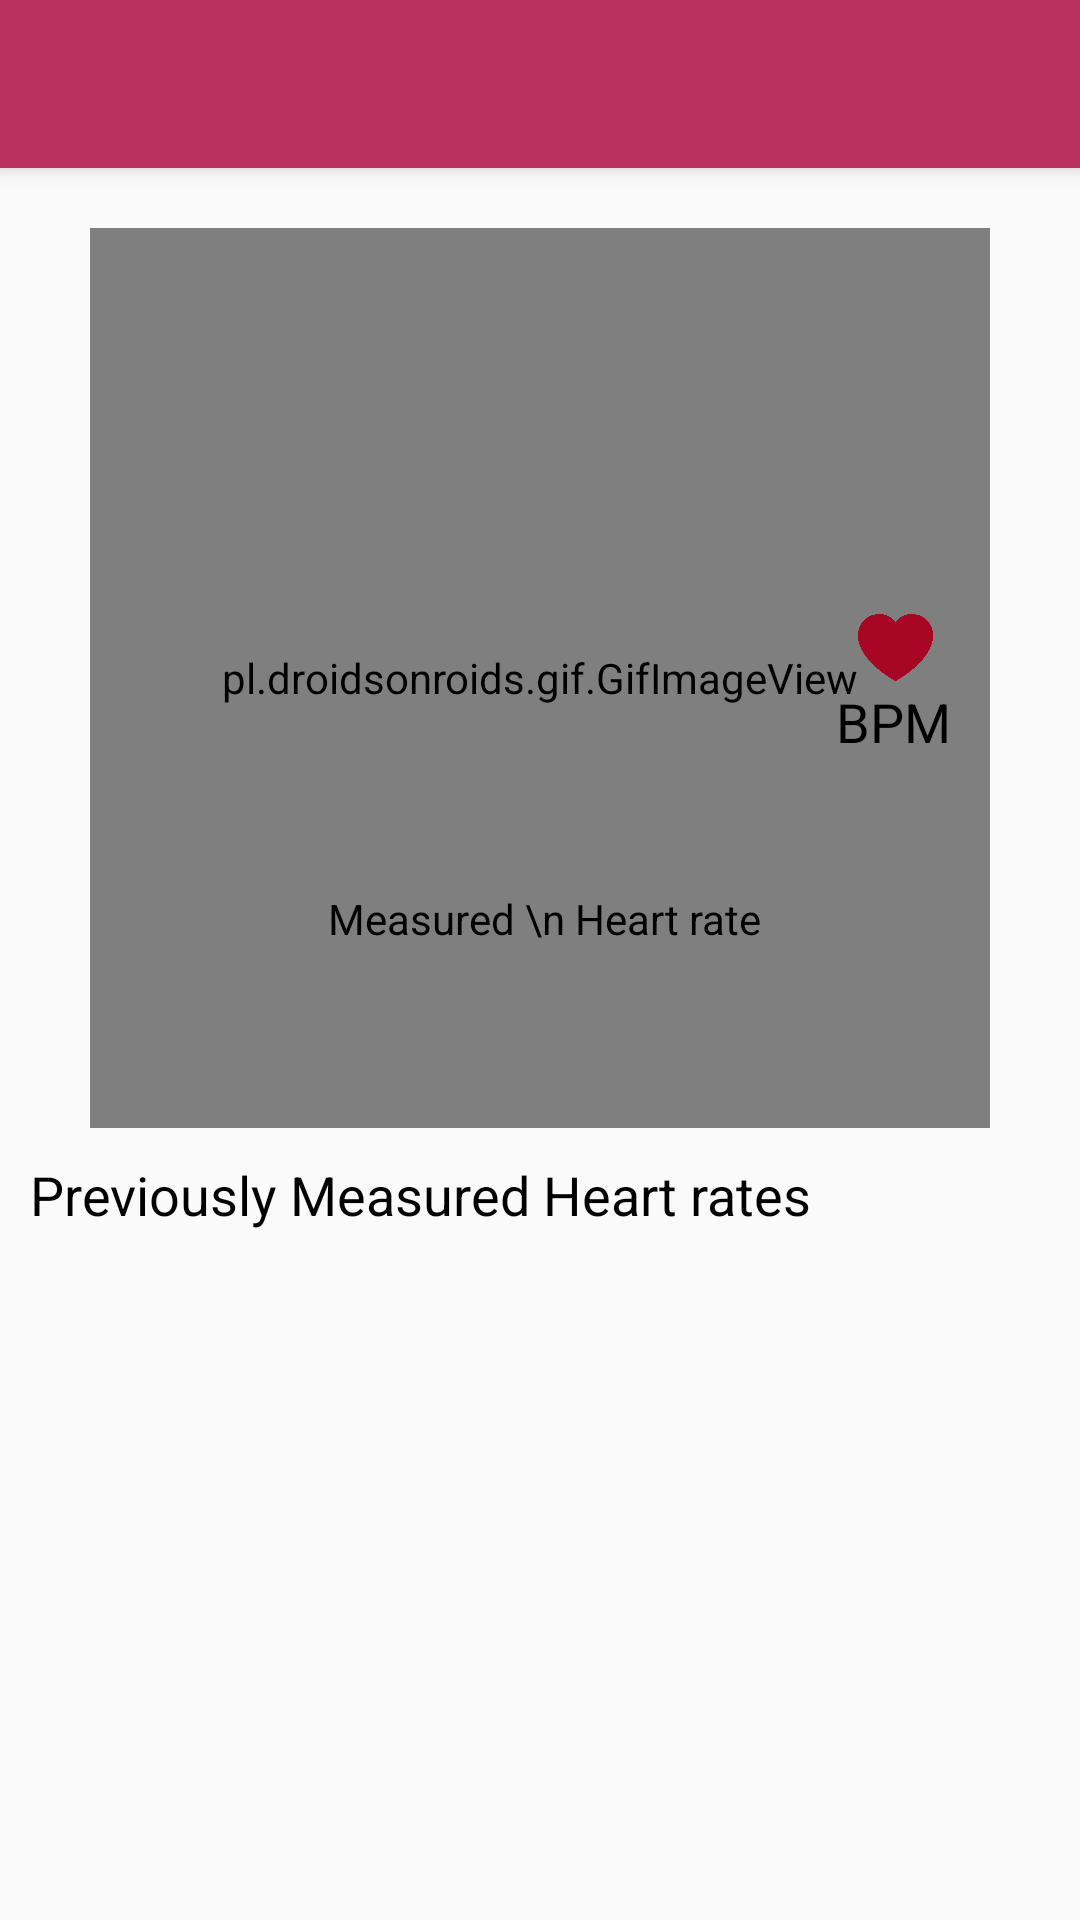

Write the Android layout XML for this screen, with the resource values it uses.
<!-- AndroidManifest.xml: application theme GadgetbridgeTheme -->
<!-- res/layout/activity_show_heart_rate.xml -->
<?xml version="1.0" encoding="utf-8"?>
<RelativeLayout xmlns:android="http://schemas.android.com/apk/res/android"
    xmlns:tools="http://schemas.android.com/tools"
    android:layout_width="match_parent"
    android:layout_height="match_parent"
    xmlns:app="http://schemas.android.com/apk/res-auto"
    android:paddingBottom="@dimen/activity_vertical_margin"
    tools:context="com.voodoo.PRMS_MiBand.ShowHeartRate">


    <android.support.v7.widget.Toolbar
        android:id="@+id/show_heartrate_toolbar"
        android:layout_width="match_parent"
        android:layout_height="?attr/actionBarSize"
        android:background="?attr/colorPrimary"
        android:elevation="4dp"
        android:theme="@style/ThemeOverlay.AppCompat.ActionBar"
        app:popupTheme="@style/ThemeOverlay.AppCompat.Light"
        android:layout_alignParentStart="true"
        android:titleTextColor="#ffffff"
        />

    <pl.droidsonroids.gif.GifImageView
        android:layout_width="300dp"
        android:layout_height="300dp"
        android:src="@drawable/circle3"
        android:id="@+id/Circle_gif"
        android:layout_below="@+id/show_heartrate_toolbar"
        android:layout_centerHorizontal="true"
        android:layout_marginTop="20dp" />




    <ImageView
        android:layout_width="25dp"
        android:layout_height="25dp"
        android:id="@+id/imageView6"
        android:src="@drawable/small_heart"
        android:layout_above="@+id/textView17"
        android:layout_alignEnd="@+id/textView17"
        android:layout_marginEnd="6dp" />

    <TextView
        android:layout_width="wrap_content"
        android:layout_height="wrap_content"
        android:textAppearance="?android:attr/textAppearanceMedium"
        android:text="BPM"
        android:layout_marginLeft="25dp"
        android:id="@+id/textView17"
        android:layout_alignBottom="@+id/HeartRateText"
        android:layout_toEndOf="@+id/HeartRateText" />

    <TextView
        android:layout_width="wrap_content"
        android:layout_height="wrap_content"
        android:textAppearance="?android:attr/textAppearanceSmall"
        android:text=" Measured \n Heart rate"
        android:id="@+id/textView20"
        android:layout_marginTop="44dp"
        android:layout_below="@+id/HeartRateText"
        android:layout_centerHorizontal="true" />

    <TextView
        android:layout_width="wrap_content"
        android:layout_height="wrap_content"
        android:textAppearance="?android:attr/textAppearanceLarge"
        android:textSize="50dp"
        android:id="@+id/HeartRateText"
        android:layout_marginTop="110dp"
        android:layout_alignTop="@+id/Circle_gif"
        android:layout_alignEnd="@+id/textView20" />

    <ListView
        android:layout_width="wrap_content"
        android:layout_height="wrap_content"
        android:id="@+id/heartrate_list"
        android:layout_alignParentStart="true"
        android:layout_marginTop="40dp"
        android:layout_below="@+id/Circle_gif"
        android:layout_alignParentBottom="true" />

    <TextView
        android:layout_width="wrap_content"
        android:layout_height="wrap_content"
        android:textAppearance="?android:attr/textAppearanceMedium"
        android:text="Previously Measured Heart rates"
        android:layout_marginLeft="10dp"
        android:layout_marginTop="10dp"
        android:id="@+id/textView21"
        android:layout_below="@+id/Circle_gif"
        android:layout_alignParentStart="true" />

</RelativeLayout>
<!-- resources referenced by this layout -->
<resources>
  <!-- drawable small_heart: png bitmap (drawable, 18475 bytes) -->
  <style name="GadgetbridgeTheme" parent="Theme.AppCompat.Light.DarkActionBar">
          <item name="android:textColor">@color/primarytext_light</item>
          <item name="colorPrimary">@color/primary_light</item>
          <item name="colorPrimaryDark">@color/primarydark_light</item>
          <item name="colorAccent">@color/accent</item>
  
          
          
      </style>
  <color name="primarytext_light" type="color">#000000</color>
  <color name="primary_light" type="color">#ba3160</color>
  <color name="primarydark_light" type="color">#b3325e</color>
  <color name="accent" type="color">#0091ea</color>
</resources>
